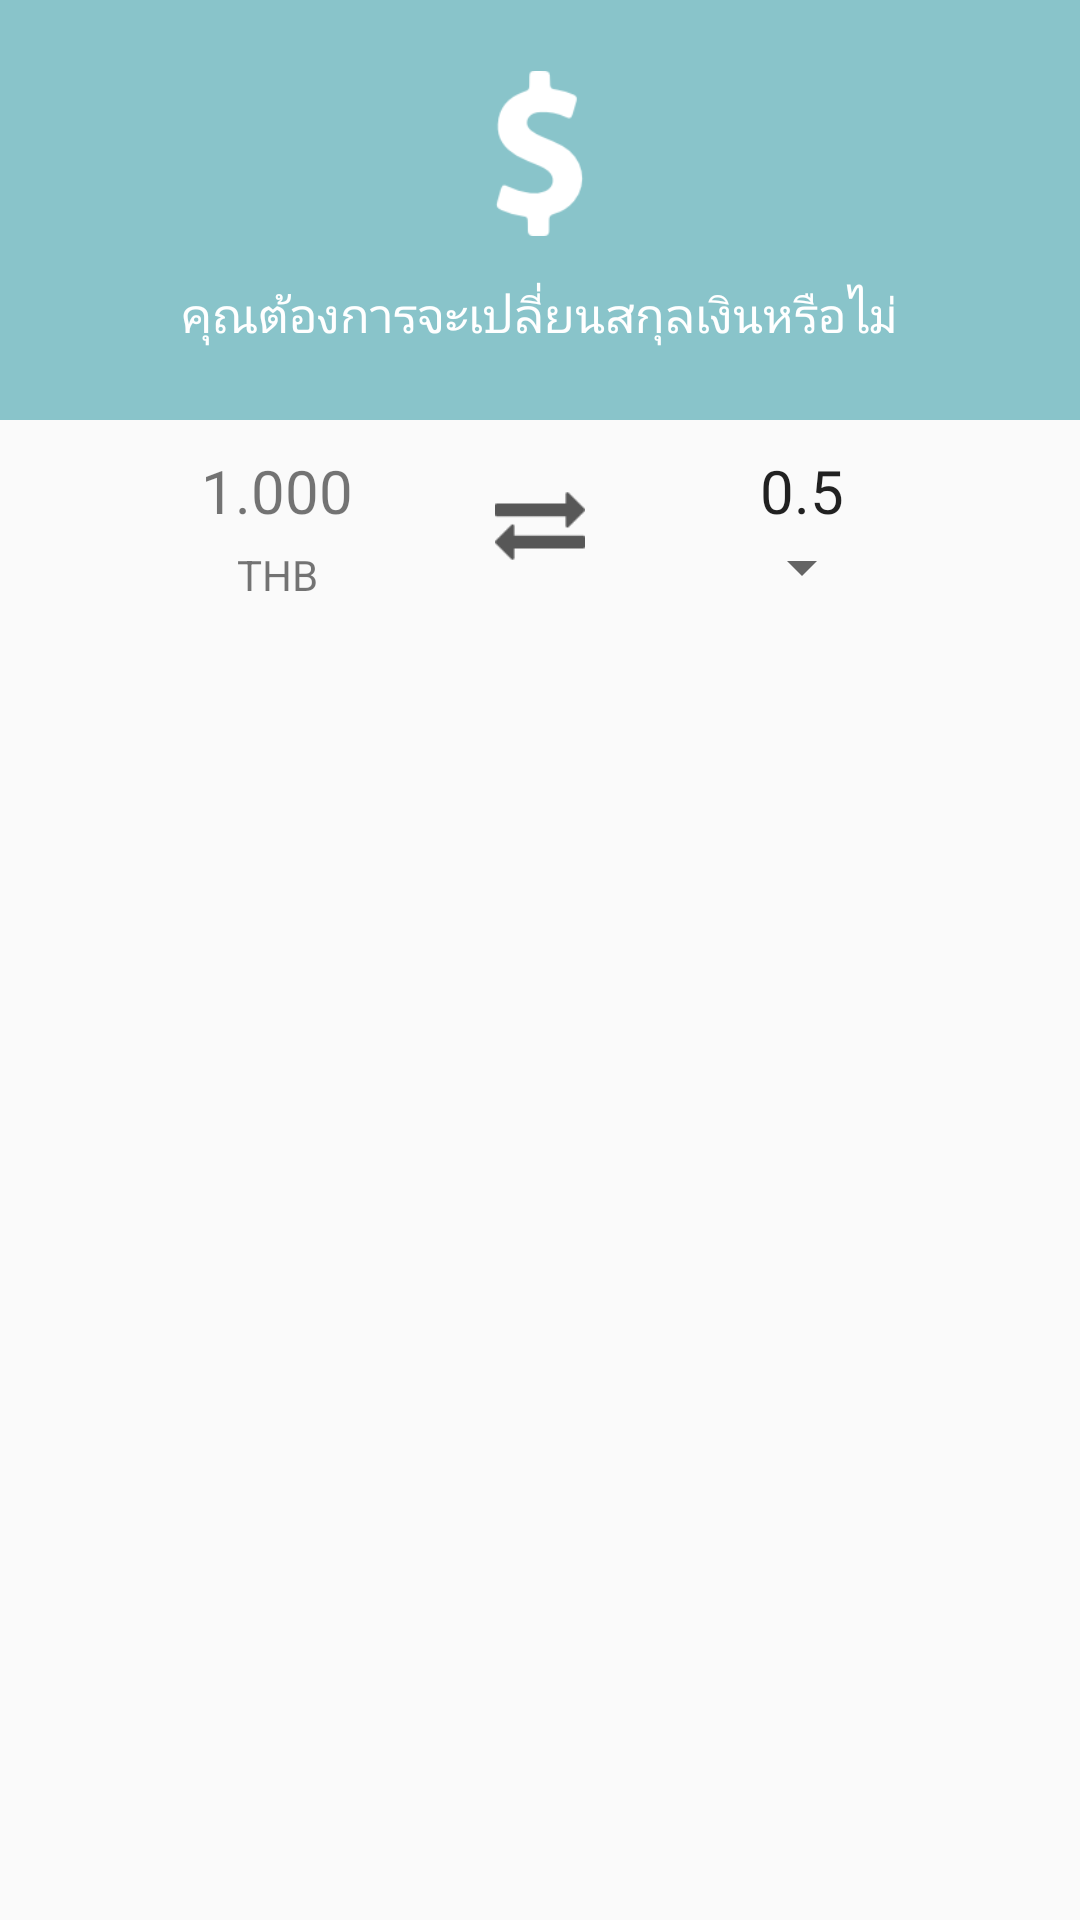

This screen was rendered from an Android layout file. Write that file and the resources it references.
<!-- AndroidManifest.xml: application theme AppTheme.NoActionBar -->
<!-- res/layout/dialog_change_currrency.xml -->
<?xml version="1.0" encoding="utf-8"?>
<LinearLayout xmlns:android="http://schemas.android.com/apk/res/android"
    android:id="@+id/layout_root"
    android:layout_width="fill_parent"
    android:layout_height="fill_parent"
    android:orientation="vertical">

    <LinearLayout
        android:layout_width="match_parent"
        android:layout_height="140dp"
        android:background="@color/sky"
        android:gravity="center"
        android:orientation="vertical">

        <ImageView
            android:layout_width="55dp"
            android:layout_height="55dp"
            android:layout_gravity="center"
            android:layout_marginBottom="15dp"
            android:background="@drawable/money" />

        <TextView
            android:layout_width="wrap_content"
            android:layout_height="wrap_content"
            android:text="@string/exchange_currency"
            android:textColor="@color/white"
            android:textSize="16dp" />

    </LinearLayout>

    <LinearLayout
        android:layout_width="match_parent"
        android:layout_height="wrap_content"
        android:layout_marginBottom="10dp"
        android:layout_marginLeft="20dp"
        android:layout_marginRight="20dp"
        android:layout_marginTop="10dp"
        android:gravity="center_vertical"
        android:orientation="horizontal">

        <LinearLayout
            android:layout_width="0dp"
            android:layout_height="wrap_content"
            android:layout_weight="1"
            android:gravity="center"
            android:orientation="vertical">

            <TextView
                android:layout_width="wrap_content"
                android:layout_height="match_parent"
                android:text="1.000"
                android:layout_marginBottom="5dp"
                android:textSize="20dp" />

            <TextView
                android:id="@+id/txt_current_currency"
                android:layout_width="match_parent"
                android:layout_height="wrap_content"
                android:gravity="center"
                android:text="THB" />
        </LinearLayout>

        <ImageView
            android:layout_width="30dp"
            android:layout_height="30dp"
            android:src="@drawable/exchange" />

        <LinearLayout
            android:layout_width="0dp"
            android:layout_height="wrap_content"
            android:layout_weight="1"
            android:gravity="center"
            android:orientation="vertical">

            <EditText
                android:id="@+id/edt_select_currency"
                android:layout_width="wrap_content"
                android:layout_height="match_parent"
                android:text="0.5"
                android:background="@android:color/transparent"
                android:textSize="20dp" />

            <Spinner
                android:id="@+id/spin_currency"
                android:layout_width="wrap_content"
                android:layout_height="wrap_content" />
        </LinearLayout>


    </LinearLayout>


</LinearLayout>
<!-- resources referenced by this layout -->
<resources>
  <color name="sky">#89C4CA</color>
  <color name="white">#FFFFFF</color>
  <!-- drawable exchange: png bitmap (drawable, 807 bytes) -->
  <!-- drawable money: png bitmap (drawable, 2006 bytes) -->
  <string name="exchange_currency">คุณต้องการจะเปลี่ยนสกุลเงินหรือไม่</string>
  <style name="AppTheme.NoActionBar" parent="Theme.AppCompat.Light.NoActionBar">
          
          <item name="colorPrimary">@color/colorPrimary</item>
          <item name="colorPrimaryDark">@color/colorPrimaryDark</item>
          <item name="colorAccent">@color/colorAccent</item>
      </style>
  <color name="colorPrimary">#4A6EA0</color>
  <color name="colorPrimaryDark">#3b5d8c</color>
  <color name="colorAccent">#FFFFFF</color>
</resources>
